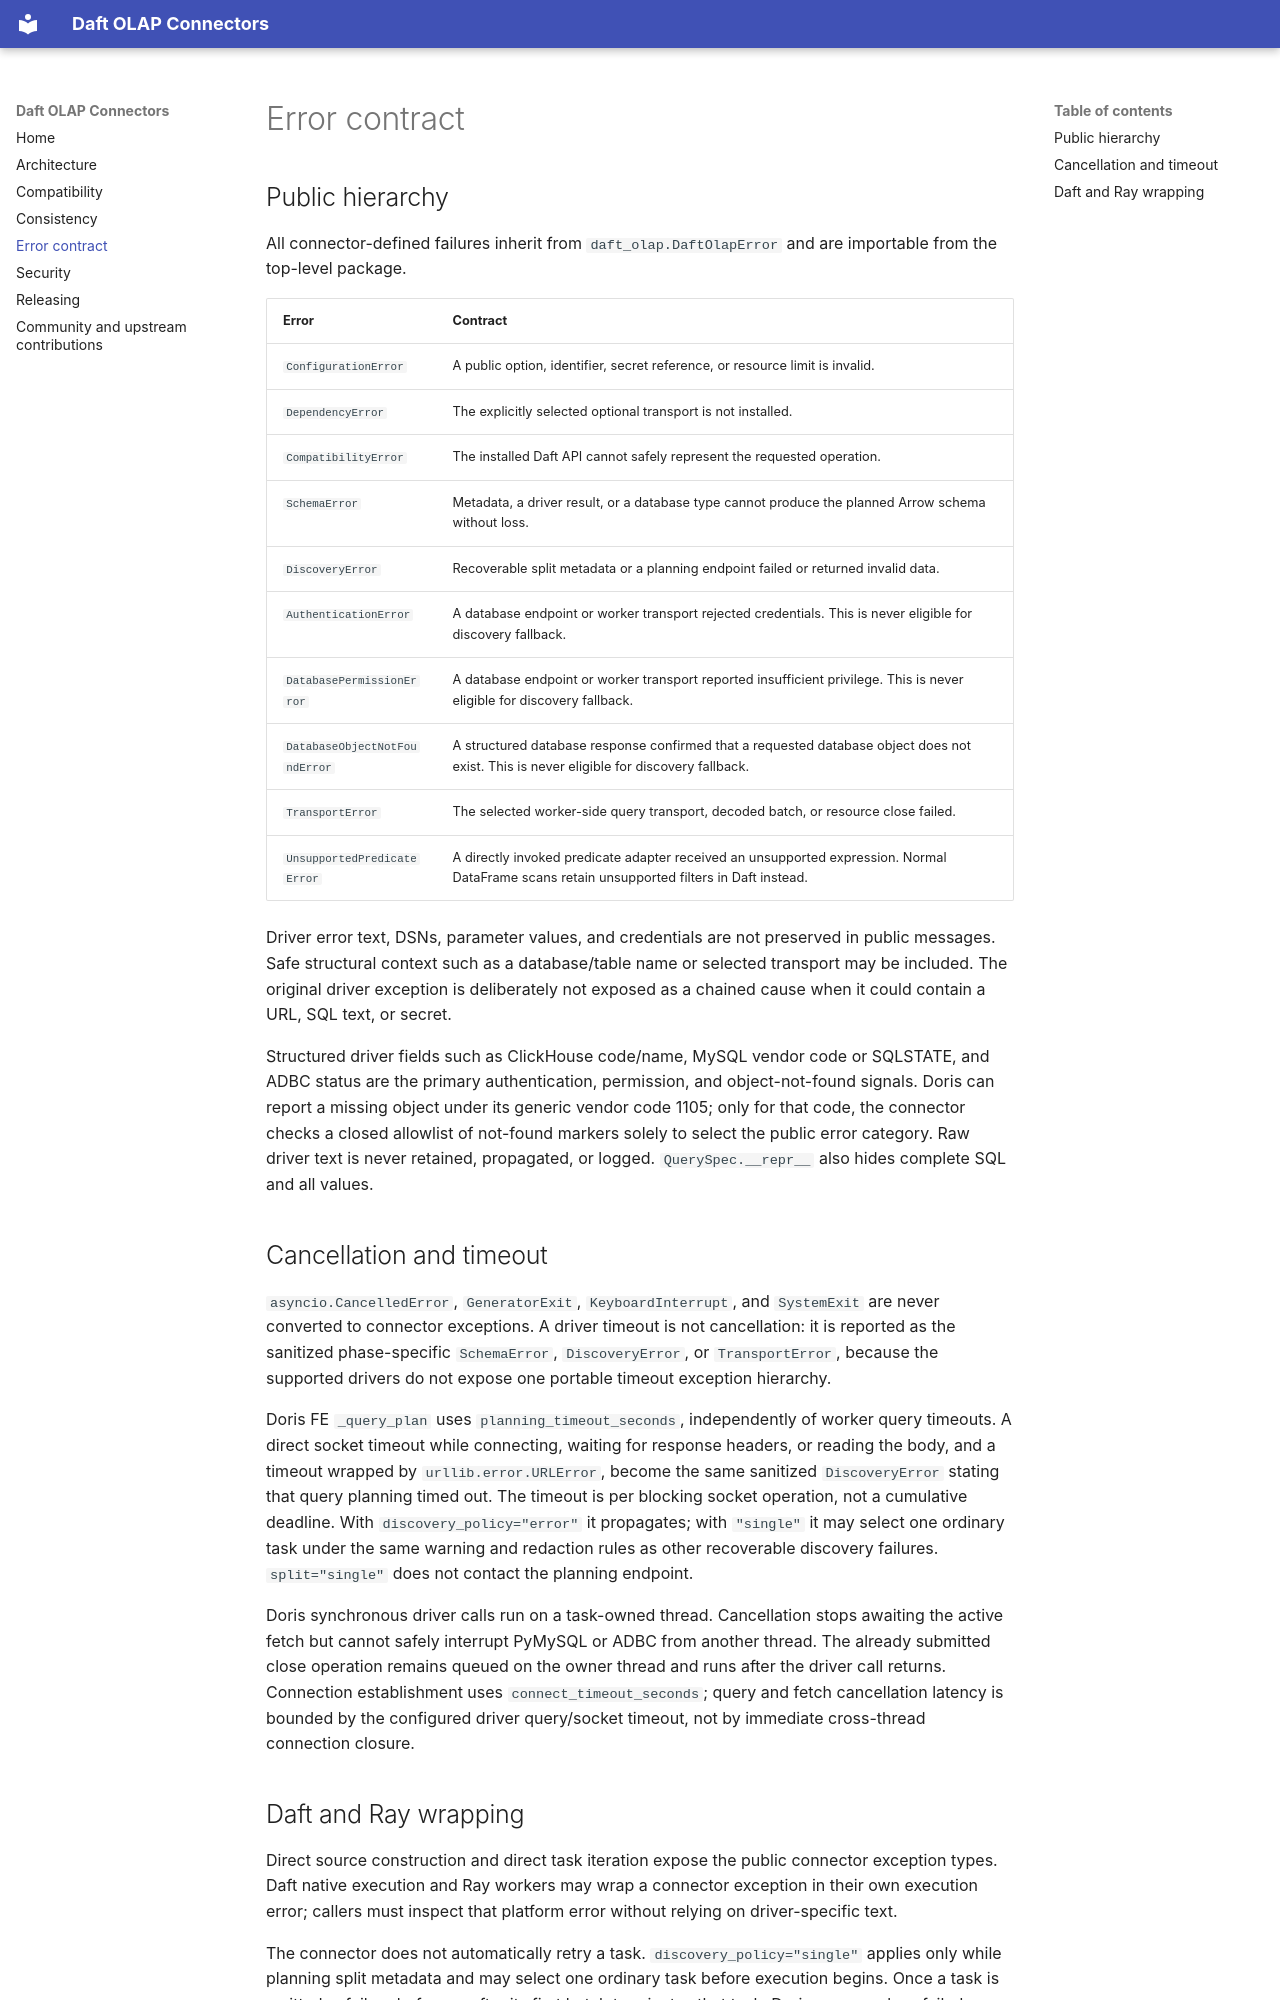

repository: jiangxt2/daft-olap-connectors · page: errors/index.html · generator: mkdocs

# Error contract

## Public hierarchy

All connector-defined failures inherit from `daft_olap.DaftOlapError` and are importable from the
top-level package.

| Error | Contract |
| --- | --- |
| `ConfigurationError` | A public option, identifier, secret reference, or resource limit is invalid. |
| `DependencyError` | The explicitly selected optional transport is not installed. |
| `CompatibilityError` | The installed Daft API cannot safely represent the requested operation. |
| `SchemaError` | Metadata, a driver result, or a database type cannot produce the planned Arrow schema without loss. |
| `DiscoveryError` | Recoverable split metadata or a planning endpoint failed or returned invalid data. |
| `AuthenticationError` | A database endpoint or worker transport rejected credentials. This is never eligible for discovery fallback. |
| `DatabasePermissionError` | A database endpoint or worker transport reported insufficient privilege. This is never eligible for discovery fallback. |
| `DatabaseObjectNotFoundError` | A structured database response confirmed that a requested database object does not exist. This is never eligible for discovery fallback. |
| `TransportError` | The selected worker-side query transport, decoded batch, or resource close failed. |
| `UnsupportedPredicateError` | A directly invoked predicate adapter received an unsupported expression. Normal DataFrame scans retain unsupported filters in Daft instead. |

Driver error text, DSNs, parameter values, and credentials are not preserved in public messages.
Safe structural context such as a database/table name or selected transport may be included. The
original driver exception is deliberately not exposed as a chained cause when it could contain a
URL, SQL text, or secret.

Structured driver fields such as ClickHouse code/name, MySQL vendor code or SQLSTATE, and ADBC
status are the primary authentication, permission, and object-not-found signals. Doris can report a
missing object under its generic vendor code 1105; only for that code, the connector checks a closed
allowlist of not-found markers solely to select the public error category. Raw driver text is never
retained, propagated, or logged. `QuerySpec.__repr__` also hides complete SQL and all values.

## Cancellation and timeout

`asyncio.CancelledError`, `GeneratorExit`, `KeyboardInterrupt`, and `SystemExit` are never converted
to connector exceptions. A driver timeout is not cancellation: it is reported as the sanitized
phase-specific `SchemaError`, `DiscoveryError`, or `TransportError`, because the supported drivers
do not expose one portable timeout exception hierarchy.

Doris FE `_query_plan` uses `planning_timeout_seconds`, independently of worker query timeouts. A
direct socket timeout while connecting, waiting for response headers, or reading the body, and a
timeout wrapped by `urllib.error.URLError`, become the same sanitized `DiscoveryError` stating that
query planning timed out. The timeout is per blocking socket operation, not a cumulative deadline.
With `discovery_policy="error"` it propagates; with `"single"` it may select one ordinary task under
the same warning and redaction rules as other recoverable discovery failures. `split="single"`
does not contact the planning endpoint.

Doris synchronous driver calls run on a task-owned thread. Cancellation stops awaiting the active
fetch but cannot safely interrupt PyMySQL or ADBC from another thread. The already submitted close
operation remains queued on the owner thread and runs after the driver call returns. Connection
establishment uses `connect_timeout_seconds`; query and fetch cancellation latency is bounded by the
configured driver query/socket timeout, not by immediate cross-thread connection closure.
